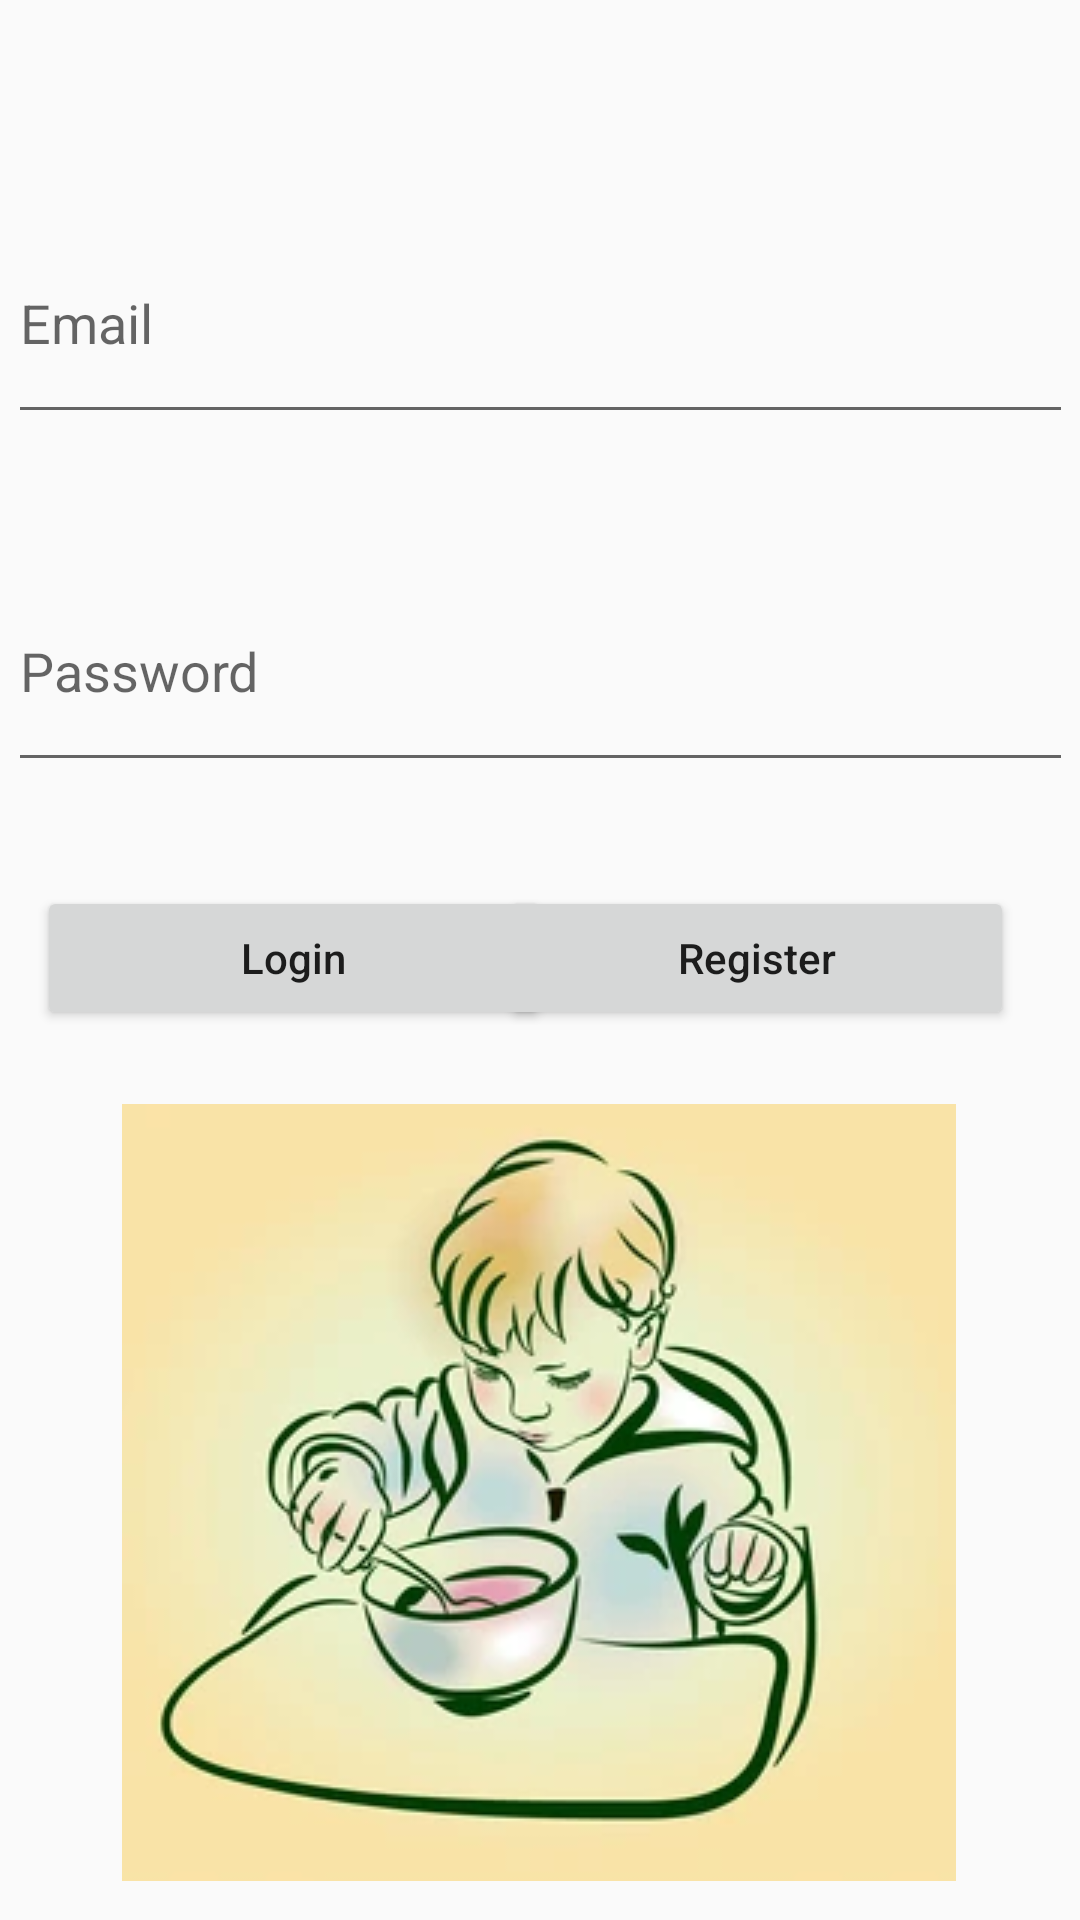

Layout XML and referenced resources for this Android screen:
<!-- AndroidManifest.xml: application theme Theme.AppCompat.Baby_controller -->
<!-- res/layout/login_activity.xml -->
<?xml version="1.0" encoding="utf-8"?>
<androidx.constraintlayout.widget.ConstraintLayout xmlns:android="http://schemas.android.com/apk/res/android"
    xmlns:app="http://schemas.android.com/apk/res-auto"
    xmlns:tools="http://schemas.android.com/tools"
    android:layout_width="match_parent"
    android:layout_height="match_parent"
    android:orientation="vertical"
    android:theme="@style/Theme.Baby_controller">


    <EditText
        android:id="@+id/email_adresse"
        android:layout_width="355dp"
        android:layout_height="77dp"
        android:ems="10"
        android:hint="@string/email"
        android:inputType="textEmailAddress"
        app:layout_constraintBottom_toBottomOf="parent"
        app:layout_constraintEnd_toEndOf="parent"
        app:layout_constraintStart_toStartOf="parent"
        app:layout_constraintTop_toTopOf="parent"
        app:layout_constraintVertical_bias="0.12" />

    <EditText
        android:id="@+id/password"
        android:layout_width="355dp"
        android:layout_height="77dp"
        android:layout_marginTop="34dp"
        android:ems="10"
        android:hint="Password"
        android:inputType="textPassword"
        app:layout_constraintBottom_toBottomOf="parent"
        app:layout_constraintEnd_toEndOf="parent"
        app:layout_constraintStart_toStartOf="parent"
        app:layout_constraintTop_toTopOf="parent"
        app:layout_constraintVertical_bias="0.283" />

    <Button
        android:id="@+id/register"
        android:layout_width="171dp"
        android:layout_height="48dp"
        android:text="@string/register"
        android:textAllCaps="false"
        app:layout_constraintBottom_toBottomOf="parent"
        app:layout_constraintEnd_toEndOf="parent"
        app:layout_constraintHorizontal_bias="0.883"
        app:layout_constraintStart_toStartOf="parent"
        app:layout_constraintTop_toTopOf="parent"
        app:layout_constraintVertical_bias="0.499"
        tools:text="Register" />

    <Button
        android:id="@+id/login"
        android:layout_width="171dp"
        android:layout_height="48dp"
        android:text="@string/login"
        android:textAllCaps="false"
        app:layout_constraintBottom_toBottomOf="parent"
        app:layout_constraintEnd_toEndOf="parent"
        app:layout_constraintHorizontal_bias="0.066"
        app:layout_constraintStart_toStartOf="parent"
        app:layout_constraintTop_toTopOf="parent"
        app:layout_constraintVertical_bias="0.499" />

    <ImageView
        android:id="@+id/imageView"
        android:layout_width="wrap_content"
        android:layout_height="wrap_content"
        app:layout_constraintBottom_toBottomOf="parent"
        app:layout_constraintEnd_toEndOf="parent"
        app:layout_constraintHorizontal_bias="0.496"
        app:layout_constraintStart_toStartOf="parent"
        app:layout_constraintTop_toTopOf="parent"
        app:layout_constraintVertical_bias="0.966"
        app:srcCompat="@drawable/img" />

</androidx.constraintlayout.widget.ConstraintLayout>
<!-- resources referenced by this layout -->
<resources>
  <!-- drawable img: png bitmap (drawable-v24, 81668 bytes) -->
  <string name="email">Email</string>
  <string name="login">Login</string>
  <string name="register">Register</string>
  <style name="Theme.Baby_controller" parentName="Theme.MaterialComponents.DayNight.DarkActionBar">
          
          <item name="colorPrimary">@color/purple_200</item>
          <item name="colorPrimaryVariant">@color/purple_700</item>
          <item name="colorOnPrimary">@color/black</item>
          
          <item name="colorSecondary">@color/teal_200</item>
          <item name="colorSecondaryVariant">@color/teal_200</item>
          <item name="colorOnSecondary">@color/black</item>
          
          <item name="android:statusBarColor" tools:targetApi="l">?attr/colorPrimaryVariant</item>
          
      </style>
  <style name="Theme.AppCompat.Baby_controller" parent="Theme.AppCompat.DayNight.NoActionBar">
          
          <item name="colorPrimary">@color/purple_500</item>
          <item name="colorPrimaryVariant">@color/purple_700</item>
          <item name="colorOnPrimary">@color/white</item>
          
          <item name="colorSecondary">@color/teal_200</item>
          <item name="colorSecondaryVariant">@color/teal_700</item>
          <item name="colorOnSecondary">@color/black</item>
          
          <item name="android:statusBarColor" tools:targetApi="l">?attr/colorPrimaryVariant</item>
          
      </style>
  <!-- not gathered from this repository: default colours our renderer supplied (Android Studio template values) -->
  <color name="purple_200">#FFBB86FC</color>
  <color name="purple_500">#FF6200EE</color>
  <color name="purple_700">#FF3700B3</color>
  <color name="teal_200">#FF03DAC5</color>
  <color name="teal_700">#FF018786</color>
  <color name="black">#FF000000</color>
  <color name="white">#FFFFFFFF</color>
</resources>
